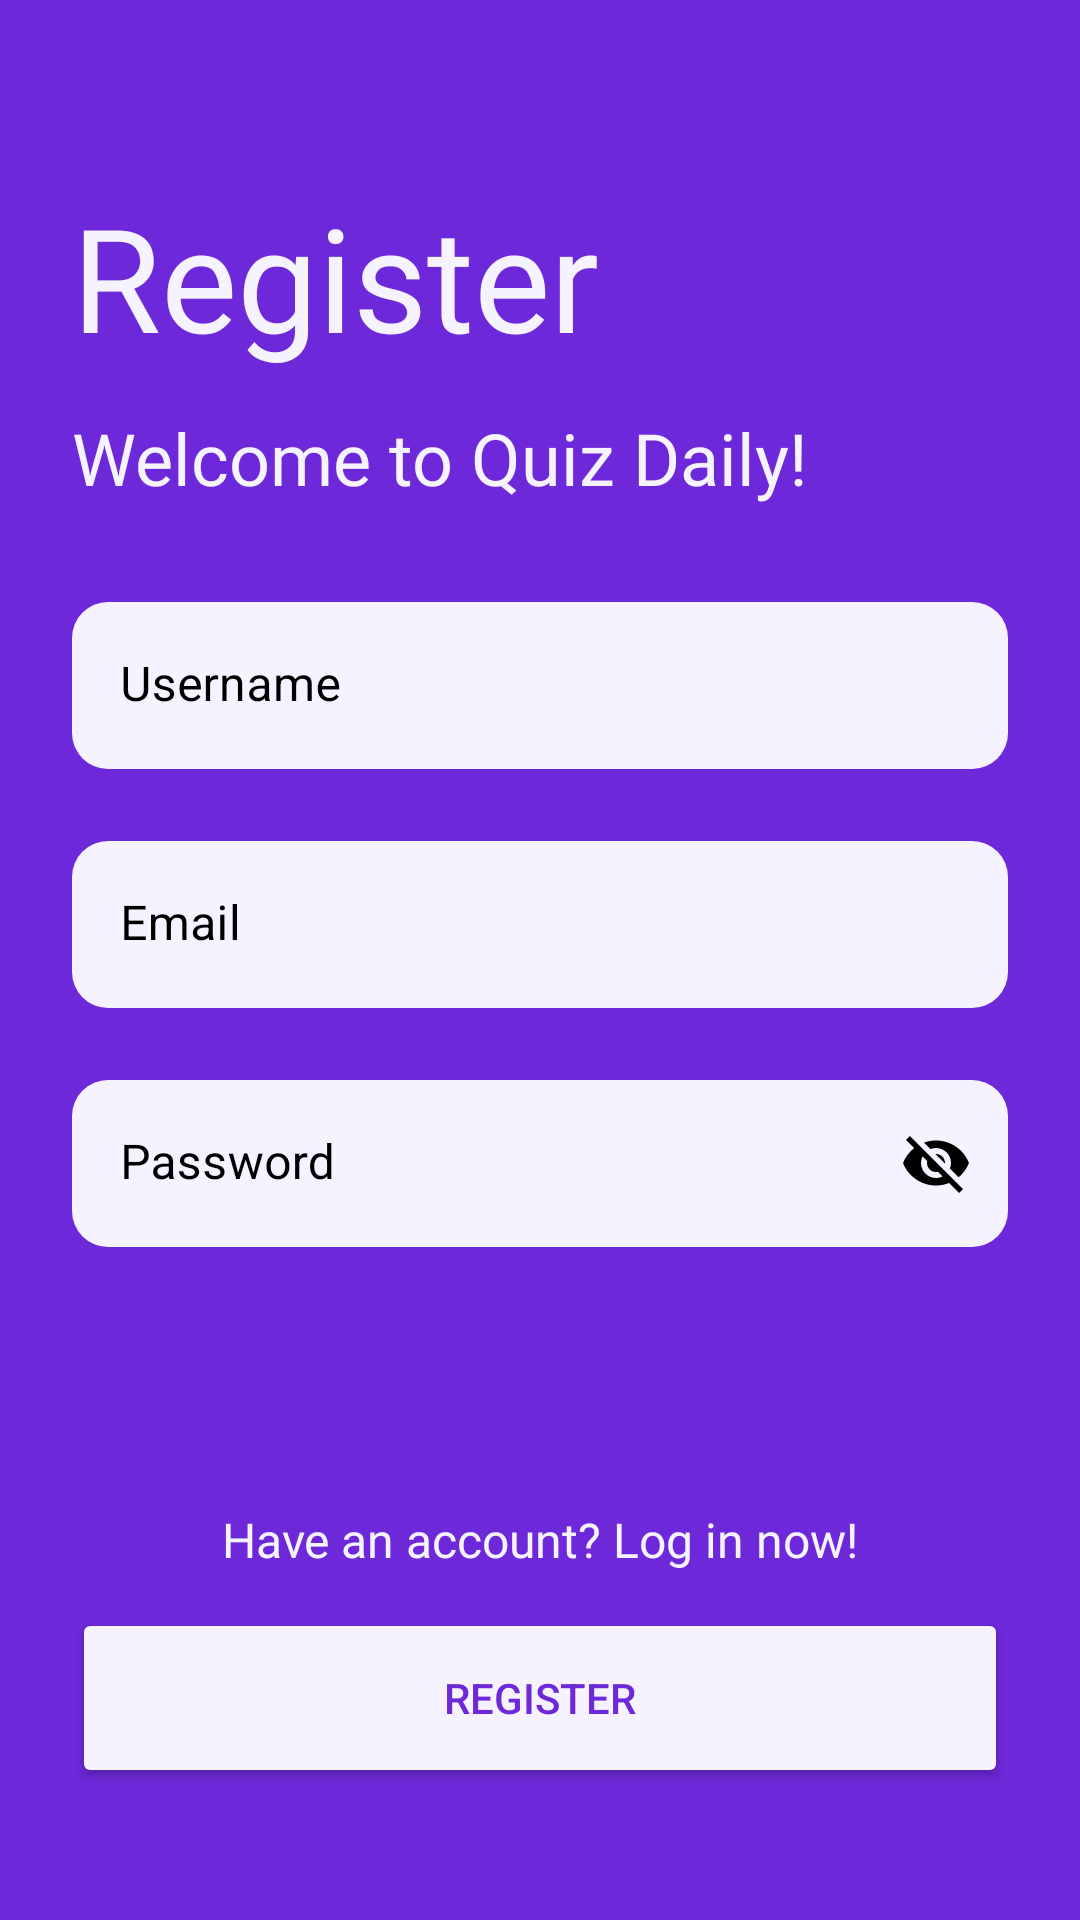

Produce the Android XML layout that renders to this screen, including the resource entries it uses.
<!-- AndroidManifest.xml: application theme Theme.TestFinalProject -->
<!-- res/layout/activity_register.xml -->
<?xml version="1.0" encoding="utf-8"?>
<androidx.constraintlayout.widget.ConstraintLayout xmlns:android="http://schemas.android.com/apk/res/android"
    xmlns:app="http://schemas.android.com/apk/res-auto"
    xmlns:tools="http://schemas.android.com/tools"
    android:layout_width="match_parent"
    android:layout_height="match_parent"
    android:background="@color/violet_700"
    android:backgroundTint="@color/violet_700"
    tools:context=".RegisterActivity">

    <TextView
        android:id="@+id/text_register"
        android:layout_width="wrap_content"
        android:layout_height="wrap_content"
        android:layout_marginStart="24dp"
        android:layout_marginTop="60dp"
        android:fontFamily="@font/russo_one_regular"
        android:text="Register"
        android:textColor="@color/violet_50"
        android:textSize="48sp"
        app:layout_constraintStart_toStartOf="parent"
        app:layout_constraintTop_toTopOf="parent"
        tools:text="Register" />

    <TextView
        android:id="@+id/sub_text_register"
        android:layout_width="wrap_content"
        android:layout_height="wrap_content"
        android:layout_marginTop="12dp"
        android:fontFamily="@font/inter_semi_bold"
        android:text="Welcome to Quiz Daily!"
        android:textColor="@color/violet_50"
        android:textSize="24sp"
        app:layout_constraintStart_toStartOf="@+id/text_register"
        app:layout_constraintTop_toBottomOf="@+id/text_register"
        tools:text="Welcome to Quiz Daily!" />

    <com.google.android.material.textfield.TextInputLayout
        android:id="@+id/name_input_register"
        android:layout_width="0dp"
        android:layout_height="wrap_content"
        android:layout_marginTop="32dp"
        android:layout_marginEnd="24dp"
        android:hint="Username"
        android:textColorHint="@color/black"
        app:boxBackgroundColor="@color/violet_50"
        app:boxCornerRadiusBottomEnd="12dp"
        app:boxCornerRadiusBottomStart="12dp"
        app:boxCornerRadiusTopEnd="12dp"
        app:boxCornerRadiusTopStart="12dp"
        app:boxStrokeWidth="0dp"
        app:boxStrokeWidthFocused="0dp"
        app:circularflow_defaultRadius="12dp"
        app:circularflow_radiusInDP="12dp"
        app:hintTextColor="@color/black"
        app:layout_constraintEnd_toEndOf="parent"
        app:layout_constraintStart_toStartOf="@+id/sub_text_register"
        app:layout_constraintTop_toBottomOf="@+id/sub_text_register">

        <com.google.android.material.textfield.TextInputEditText
            android:layout_width="match_parent"
            android:layout_height="wrap_content"
            android:textColor="@color/black" />

    </com.google.android.material.textfield.TextInputLayout>

    <com.google.android.material.textfield.TextInputLayout
        android:id="@+id/email_input_register"
        android:layout_width="0dp"
        android:layout_height="wrap_content"
        android:layout_marginTop="24dp"
        android:layout_marginEnd="24dp"
        android:hint="Email"
        android:textColorHint="@color/black"
        app:boxBackgroundColor="@color/violet_50"
        app:boxCornerRadiusBottomEnd="12dp"
        app:boxCornerRadiusBottomStart="12dp"
        app:boxCornerRadiusTopEnd="12dp"
        app:boxCornerRadiusTopStart="12dp"
        app:boxStrokeWidth="0dp"
        app:boxStrokeWidthFocused="0dp"
        app:circularflow_defaultRadius="12dp"
        app:circularflow_radiusInDP="12dp"
        app:hintTextColor="@color/black"
        app:layout_constraintEnd_toEndOf="parent"
        app:layout_constraintStart_toStartOf="@+id/name_input_register"
        app:layout_constraintTop_toBottomOf="@+id/name_input_register">

        <com.google.android.material.textfield.TextInputEditText
            android:layout_width="match_parent"
            android:layout_height="wrap_content"
            android:textColor="@color/black" />

    </com.google.android.material.textfield.TextInputLayout>

    <com.google.android.material.textfield.TextInputLayout
        android:id="@+id/password_input_register"
        android:layout_width="0dp"
        android:layout_height="wrap_content"
        android:layout_marginTop="24dp"
        android:hint="Password"
        android:textColorHint="@color/black"
        app:boxBackgroundColor="@color/violet_50"
        app:boxCornerRadiusBottomEnd="12dp"
        app:boxCornerRadiusBottomStart="12dp"
        app:boxCornerRadiusTopEnd="12dp"
        app:boxCornerRadiusTopStart="12dp"
        app:boxStrokeWidth="0dp"
        app:boxStrokeWidthFocused="0dp"
        app:circularflow_defaultRadius="12dp"
        app:circularflow_radiusInDP="12dp"
        app:counterTextColor="@color/black"
        app:endIconMode="password_toggle"
        app:endIconTint="@color/black"
        app:hintTextColor="@color/black"
        app:layout_constraintEnd_toEndOf="@+id/email_input_register"
        app:layout_constraintStart_toStartOf="@+id/email_input_register"
        app:layout_constraintTop_toBottomOf="@+id/email_input_register"
        app:passwordToggleTint="@color/black">

        <com.google.android.material.textfield.TextInputEditText
            android:layout_width="match_parent"
            android:layout_height="wrap_content"
            android:textColor="@color/black" />

    </com.google.android.material.textfield.TextInputLayout>

    <TextView
        android:id="@+id/ext_button_login"
        android:layout_width="wrap_content"
        android:layout_height="wrap_content"
        android:layout_marginBottom="12dp"
        android:fontFamily="@font/inter_semi_bold"
        android:text="Have an account? Log in now!"
        android:textColor="@color/violet_50"
        android:textSize="16sp"
        app:layout_constraintBottom_toTopOf="@+id/button_register"
        app:layout_constraintEnd_toEndOf="@+id/button_register"
        app:layout_constraintStart_toStartOf="@+id/button_register"
        tools:text="Have an account? Log in now!" />

    <Button
        android:id="@+id/button_register"
        android:layout_width="0dp"
        android:layout_height="60dp"
        android:layout_marginBottom="44dp"
        android:backgroundTint="@color/violet_50"
        android:text="Register"
        android:textColor="@color/violet_700"
        app:circularflow_radiusInDP="12dp"
        app:cornerRadius="12dp"
        app:layout_constraintBottom_toBottomOf="parent"
        app:layout_constraintEnd_toEndOf="@+id/password_input_register"
        app:layout_constraintStart_toStartOf="@+id/password_input_register" />

</androidx.constraintlayout.widget.ConstraintLayout>
<!-- resources referenced by this layout -->
<resources>
  <color name="black">#FF000000</color>
  <color name="violet_50">#FFF5F3FF</color>
  <color name="violet_700">#FF6D28D9</color>
  <style name="Theme.TestFinalProject" parent="Theme.MaterialComponents.DayNight.NoActionBar">
          
          <item name="colorPrimary">@color/violet_700</item>
          <item name="colorPrimaryVariant">@color/violet_600</item>
          <item name="colorOnPrimary">@color/white</item>
          
          <item name="colorSecondary">@color/amber_100</item>
          <item name="colorSecondaryVariant">@color/amber_600</item>
          <item name="colorOnSecondary">@color/black</item>
          
          <item name="android:statusBarColor">@color/black</item>
          
      </style>
  <color name="violet_600">#FF7C3AED</color>
  <color name="white">#FFFFFFFF</color>
  <color name="amber_100">#FFFEF3C7</color>
  <color name="amber_600">#FFD97706</color>
</resources>
